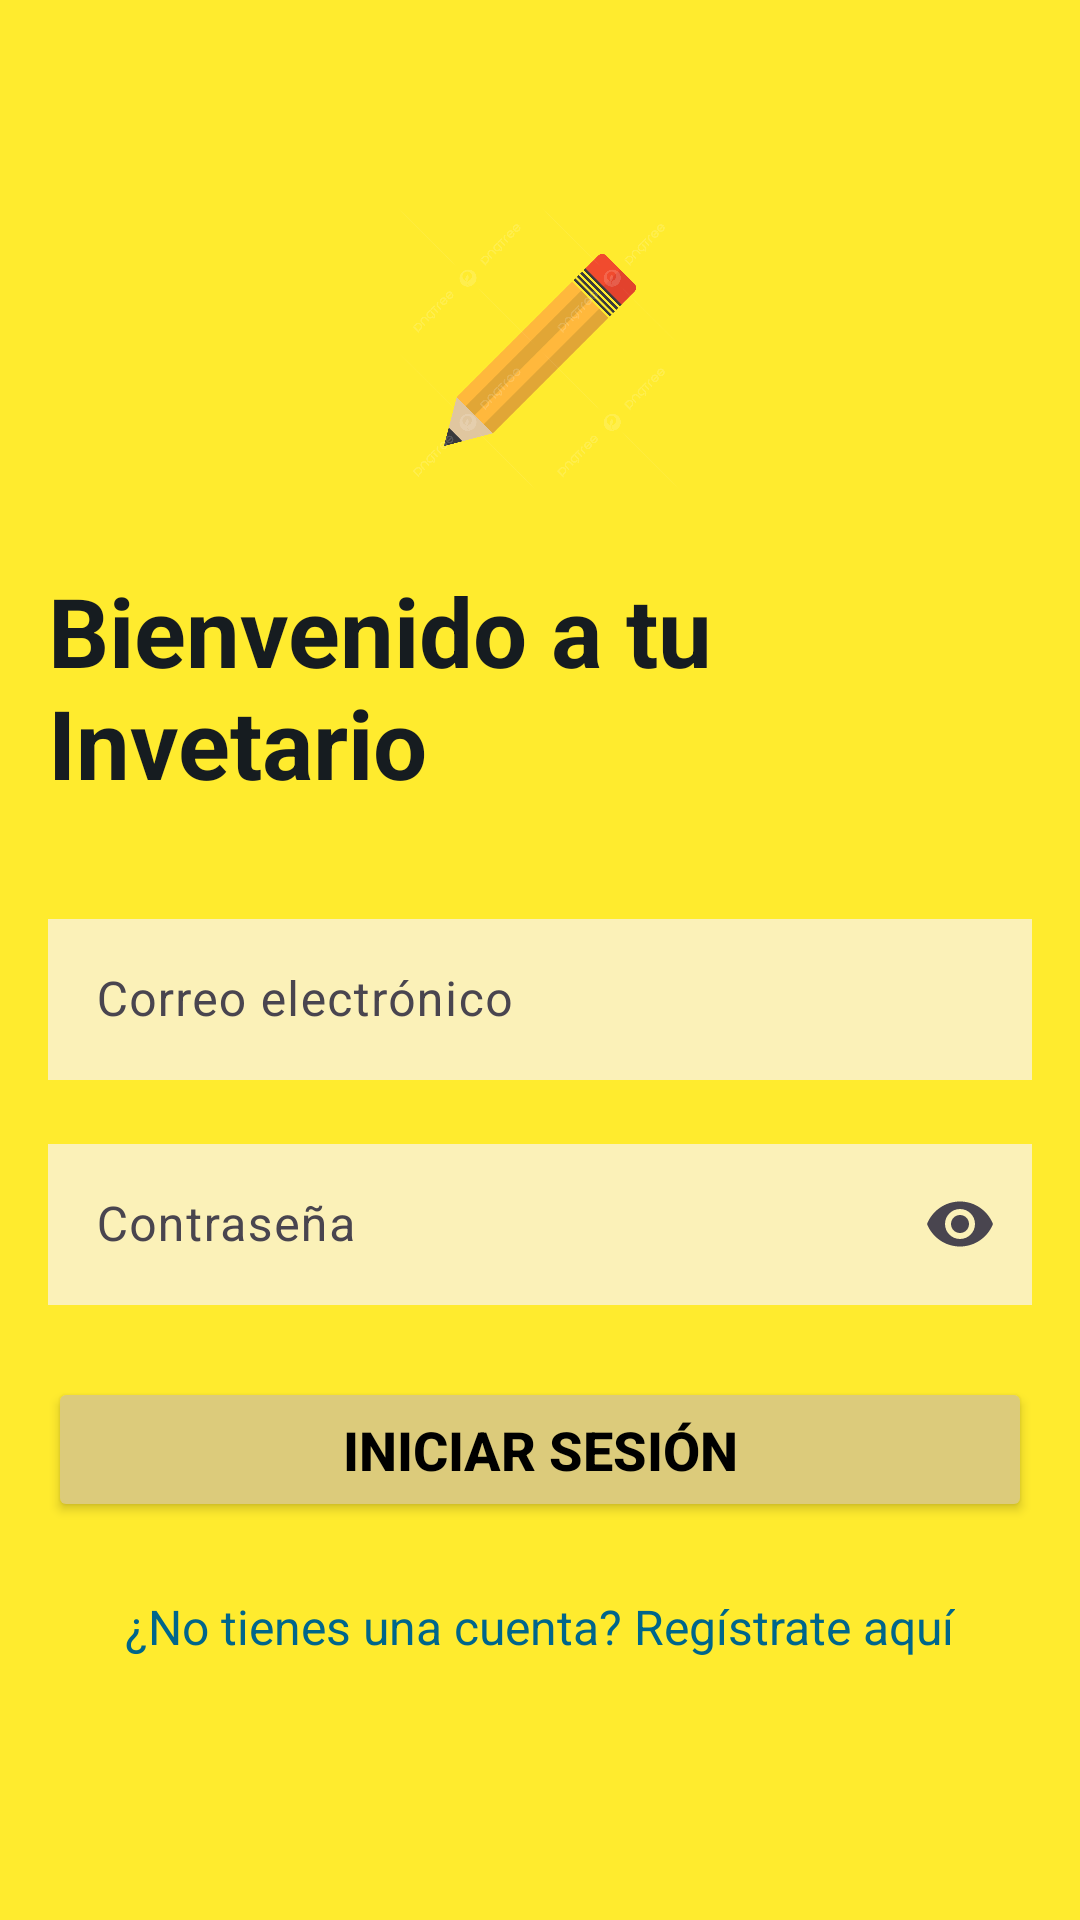

This screen was rendered from an Android layout file. Write that file and the resources it references.
<!-- AndroidManifest.xml: application theme Theme.InventarioPersonalApp -->
<!-- res/layout/activity_login.xml -->
<LinearLayout xmlns:android="http://schemas.android.com/apk/res/android"
    xmlns:app="http://schemas.android.com/apk/res-auto"
    xmlns:tools="http://schemas.android.com/tools"
    android:layout_width="match_parent"
    android:layout_height="match_parent"
    android:orientation="vertical"
    android:gravity="center"
    android:padding="16dp"
    android:background="@color/Fondo"
    tools:context=".ui.auth.LoginActivity">
    <ImageView
        android:id="@+id/imgLapiz"
        android:layout_width="96dp"
        android:layout_height="96dp"
        android:layout_marginBottom="24dp"
        android:src="@drawable/ic_lapiz"
        android:contentDescription="@string/cono_de_l_piz" />

    <TextView
        android:layout_width="wrap_content"
        android:layout_height="wrap_content"
        android:text="@string/bienvenido_inve"
        android:textSize="32sp"
        android:textStyle="bold"
        android:textColor="@color/material_dynamic_neutral_variant10"
        android:layout_marginBottom="32dp"
        />

    <com.google.android.material.textfield.TextInputLayout
        android:id="@+id/tilEmail"
        android:layout_width="match_parent"
        android:layout_height="wrap_content"
        android:layout_marginBottom="16dp"
        app:boxCornerRadiusBottomEnd="8dp"
        app:boxCornerRadiusBottomStart="8dp"
        app:boxCornerRadiusTopEnd="8dp"
        app:boxCornerRadiusTopStart="8dp"
        app:startIconDrawable="@drawable/ic_email"
        app:hintTextColor="@color/material_dynamic_neutral_variant30"
        app:boxStrokeColor="@color/material_dynamic_neutral_variant30"
        android:hint="@string/correo_electr_nico">

        <com.google.android.material.textfield.TextInputEditText
            android:id="@+id/etEmail"
            android:layout_width="match_parent"
            android:layout_height="wrap_content"
            android:inputType="textEmailAddress"
            android:textColor="@color/black"
            android:background="@color/Caja_Text"
            android:padding="16dp"
            android:singleLine="true" />
    </com.google.android.material.textfield.TextInputLayout>

    <com.google.android.material.textfield.TextInputLayout
        android:id="@+id/tilPassword"
        android:layout_width="match_parent"
        android:layout_height="wrap_content"
        android:layout_marginBottom="24dp"
        app:boxCornerRadiusBottomEnd="8dp"
        app:boxCornerRadiusBottomStart="8dp"
        app:boxCornerRadiusTopEnd="8dp"
        app:boxCornerRadiusTopStart="8dp"
        app:startIconDrawable="@drawable/ic_lock"
        app:endIconMode="password_toggle"
        app:hintTextColor="@color/material_dynamic_neutral_variant30"
        app:boxStrokeColor="@color/material_dynamic_neutral_variant30"
        android:hint="@string/contra">

        <com.google.android.material.textfield.TextInputEditText
            android:id="@+id/etPassword"
            android:layout_width="match_parent"
            android:layout_height="wrap_content"
            android:inputType="textPassword"
            android:textColor="@color/black"
            android:background="@color/Caja_Text"
            android:padding="16dp"
            android:singleLine="true" />
    </com.google.android.material.textfield.TextInputLayout>

    <Button
        android:id="@+id/btnLogin"
        android:layout_width="match_parent"
        android:layout_height="wrap_content"
        android:text="@string/iniciar_sesi_n"
        android:backgroundTint="@color/Boton"
        android:textColor="@android:color/black"
        android:padding="12dp"
        android:textSize="18sp"
        android:textStyle="bold"
        android:layout_marginBottom="16dp"
        app:cornerRadius="8dp" />

    <TextView
        android:id="@+id/tvRegister"
        android:layout_width="wrap_content"
        android:layout_height="wrap_content"
        android:text="@string/registrar_"
        android:textColor="@color/material_dynamic_primary40"
        android:textSize="16sp"
        android:clickable="true"
        android:focusable="true"
        android:padding="8dp"
        android:height="48dp"/>

</LinearLayout>
<!-- resources referenced by this layout -->
<resources>
  <color name="Boton">#DCCB7B</color>
  <color name="Caja_Text">#FBF1B8</color>
  <color name="Fondo">#FFEB2E</color>
  <color name="black">#000000</color>
  <!-- drawable ic_lapiz: png bitmap (drawable, 39445 bytes) -->
  <string name="bienvenido_inve">Bienvenido a tu Invetario</string>
  <string name="cono_de_l_piz">Ícono de lápiz</string>
  <string name="contra">Contraseña</string>
  <string name="correo_electr_nico">Correo electrónico</string>
  <string name="iniciar_sesi_n">Iniciar Sesión</string>
  <string name="registrar_">¿No tienes una cuenta? Regístrate aquí</string>
  <style name="Theme.InventarioPersonalApp" parent="Base.Theme.InventarioPersonalApp" />
  <style name="Base.Theme.InventarioPersonalApp" parent="Theme.Material3.DayNight.NoActionBar">
          
          
      </style>
</resources>
